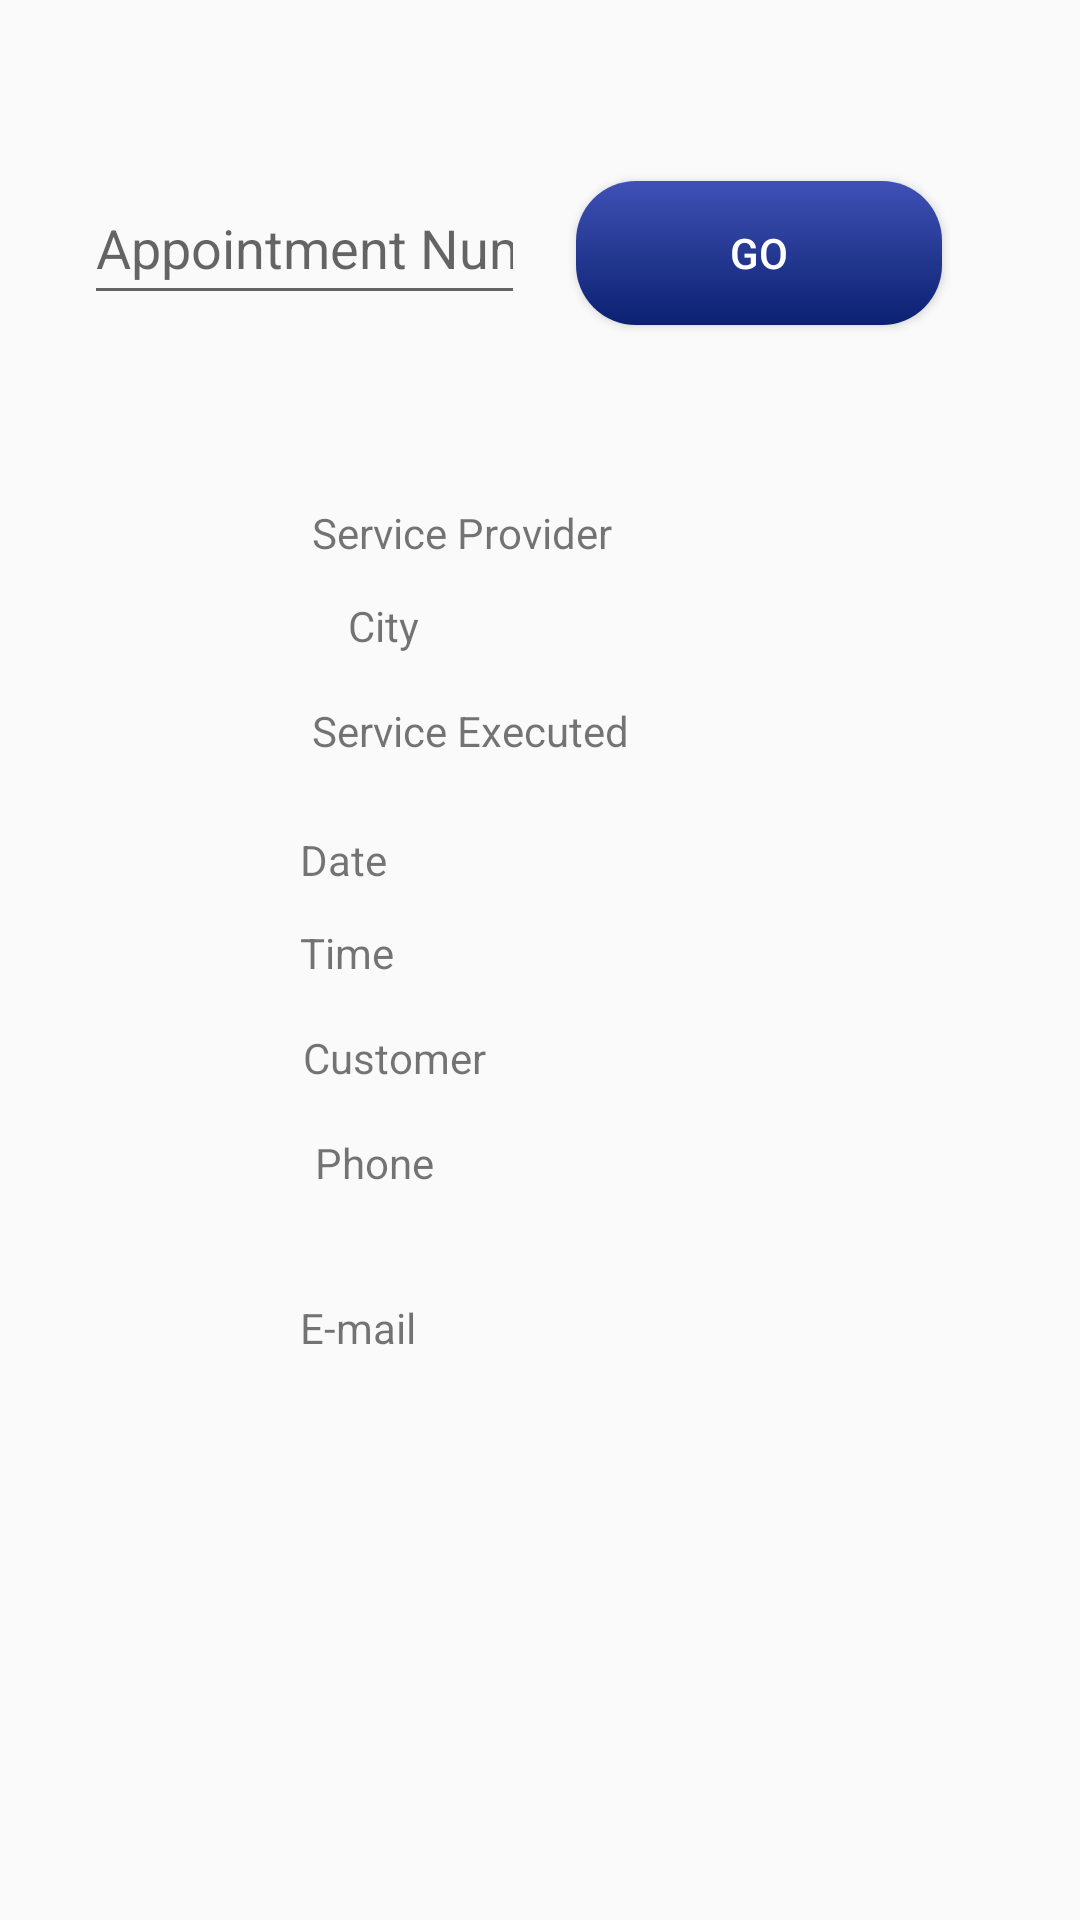

Produce the Android XML layout that renders to this screen, including the resource entries it uses.
<!-- AndroidManifest.xml: application theme AppTheme -->
<!-- res/layout/activity_service_report.xml -->
<?xml version="1.0" encoding="utf-8"?>
<androidx.constraintlayout.widget.ConstraintLayout xmlns:android="http://schemas.android.com/apk/res/android"
    xmlns:app="http://schemas.android.com/apk/res-auto"
    xmlns:tools="http://schemas.android.com/tools"
    android:id="@+id/txt"
    android:layout_width="match_parent"
    android:layout_height="match_parent"
    tools:context=".ServiceReport">

    <EditText
        android:id="@+id/editAppNumber"
        android:layout_width="0dp"
        android:layout_height="48dp"
        android:layout_marginStart="28dp"
        android:layout_marginTop="50dp"
        android:layout_marginEnd="17dp"
        android:layout_marginBottom="54dp"
        android:ems="10"
        android:hint="@string/hintAppNumber"
        android:inputType="number"
        app:layout_constraintBottom_toTopOf="@+id/txtOutServProv"
        app:layout_constraintEnd_toStartOf="@+id/btnReportGo"
        app:layout_constraintStart_toStartOf="parent"
        app:layout_constraintTop_toTopOf="parent" />

    <Button
        android:id="@+id/btnReportGo"
        android:layout_width="122dp"
        android:layout_height="48dp"
        android:layout_marginEnd="46dp"
        android:background="@drawable/button_bg"
        android:text="@string/btnGo"
        android:textColor="@color/white"
        app:layout_constraintBaseline_toBaselineOf="@+id/editAppNumber"
        app:layout_constraintEnd_toEndOf="parent"
        app:layout_constraintStart_toEndOf="@+id/editAppNumber" />

    <TextView
        android:id="@+id/txtEmail"
        android:layout_width="wrap_content"
        android:layout_height="wrap_content"
        android:layout_marginStart="100dp"
        android:layout_marginTop="36dp"
        android:text="@string/txtEmail"
        app:layout_constraintStart_toStartOf="parent"
        app:layout_constraintTop_toBottomOf="@+id/txtPhone" />

    <TextView
        android:id="@+id/txtServiceProv"
        android:layout_width="wrap_content"
        android:layout_height="wrap_content"
        android:layout_marginStart="104dp"
        android:layout_marginTop="168dp"
        android:text="@string/txtServiceProv"
        app:layout_constraintStart_toStartOf="parent"
        app:layout_constraintTop_toTopOf="parent" />

    <TextView
        android:id="@+id/txtCity"
        android:layout_width="wrap_content"
        android:layout_height="wrap_content"
        android:layout_marginStart="12dp"
        android:layout_marginTop="12dp"
        android:text="@string/txtCity"
        app:layout_constraintStart_toStartOf="@+id/txtServiceProv"
        app:layout_constraintTop_toBottomOf="@+id/txtServiceProv" />

    <TextView
        android:id="@+id/txtServiceExec"
        android:layout_width="wrap_content"
        android:layout_height="wrap_content"
        android:layout_marginStart="4dp"
        android:layout_marginTop="16dp"
        android:text="@string/txtServiceExec"
        app:layout_constraintStart_toStartOf="@+id/txtDate"
        app:layout_constraintTop_toBottomOf="@+id/txtCity" />

    <TextView
        android:id="@+id/txtDate"
        android:layout_width="wrap_content"
        android:layout_height="wrap_content"
        android:layout_marginStart="100dp"
        android:layout_marginTop="24dp"
        android:text="@string/txtDate"
        app:layout_constraintStart_toStartOf="parent"
        app:layout_constraintTop_toBottomOf="@+id/txtServiceExec" />

    <TextView
        android:id="@+id/txtTime"
        android:layout_width="wrap_content"
        android:layout_height="wrap_content"
        android:layout_marginStart="100dp"
        android:layout_marginTop="12dp"
        android:text="@string/txtTime1"
        app:layout_constraintStart_toStartOf="parent"
        app:layout_constraintTop_toBottomOf="@+id/txtDate" />

    <TextView
        android:id="@+id/txtCustomer"
        android:layout_width="wrap_content"
        android:layout_height="wrap_content"
        android:layout_marginTop="16dp"
        android:text="@string/txtCustomer"
        app:layout_constraintEnd_toEndOf="@+id/txtTime"
        app:layout_constraintHorizontal_bias="0.459"
        app:layout_constraintStart_toEndOf="@+id/txtTime"
        app:layout_constraintTop_toBottomOf="@+id/txtTime" />

    <TextView
        android:id="@+id/txtPhone"
        android:layout_width="wrap_content"
        android:layout_height="wrap_content"
        android:layout_marginStart="4dp"
        android:layout_marginTop="16dp"
        android:text="@string/txtPhone"
        app:layout_constraintStart_toStartOf="@+id/txtCustomer"
        app:layout_constraintTop_toBottomOf="@+id/txtCustomer" />

    <TextView
        android:id="@+id/txtOutPhone"
        android:layout_width="wrap_content"
        android:layout_height="wrap_content"
        android:layout_marginStart="80dp"
        android:layout_marginBottom="64dp"
        app:layout_constraintBottom_toTopOf="@+id/txtOutEmail"
        app:layout_constraintStart_toEndOf="@+id/txtCustomer" />

    <TextView
        android:id="@+id/txtOutCustomer"
        android:layout_width="wrap_content"
        android:layout_height="wrap_content"
        android:layout_marginTop="4dp"
        app:layout_constraintEnd_toStartOf="@+id/txtOutPhone"
        app:layout_constraintHorizontal_bias="1.0"
        app:layout_constraintStart_toStartOf="@+id/txtOutPhone"
        app:layout_constraintTop_toBottomOf="@+id/txtOutTime" />

    <TextView
        android:id="@+id/txtOutTime"
        android:layout_width="wrap_content"
        android:layout_height="wrap_content"
        android:layout_marginTop="32dp"
        app:layout_constraintEnd_toStartOf="@+id/txtOutCustomer"
        app:layout_constraintHorizontal_bias="1.0"
        app:layout_constraintStart_toStartOf="@+id/txtOutCustomer"
        app:layout_constraintTop_toBottomOf="@+id/txtOutDate" />

    <TextView
        android:id="@+id/txtOutDate"
        android:layout_width="wrap_content"
        android:layout_height="wrap_content"
        android:layout_marginTop="8dp"
        app:layout_constraintEnd_toStartOf="@+id/txtOutTime"
        app:layout_constraintHorizontal_bias="1.0"
        app:layout_constraintStart_toStartOf="@+id/txtOutTime"
        app:layout_constraintTop_toBottomOf="@+id/txtOutServExec" />

    <TextView
        android:id="@+id/txtOutServExec"
        android:layout_width="wrap_content"
        android:layout_height="wrap_content"
        android:layout_marginTop="12dp"
        app:layout_constraintEnd_toStartOf="@+id/txtOutDate"
        app:layout_constraintHorizontal_bias="1.0"
        app:layout_constraintStart_toStartOf="@+id/txtOutDate"
        app:layout_constraintTop_toBottomOf="@+id/txtOutCity" />

    <TextView
        android:id="@+id/txtOutCity"
        android:layout_width="wrap_content"
        android:layout_height="wrap_content"
        android:layout_marginTop="32dp"
        app:layout_constraintEnd_toStartOf="@+id/txtOutServExec"
        app:layout_constraintHorizontal_bias="1.0"
        app:layout_constraintStart_toStartOf="@+id/txtOutServExec"
        app:layout_constraintTop_toBottomOf="@+id/txtOutServProv" />

    <TextView
        android:id="@+id/txtOutServProv"
        android:layout_width="wrap_content"
        android:layout_height="wrap_content"
        android:layout_marginBottom="2dp"
        app:layout_constraintBottom_toBottomOf="@+id/txtServiceProv"
        app:layout_constraintEnd_toStartOf="@+id/txtOutCity"
        app:layout_constraintHorizontal_bias="1.0"
        app:layout_constraintStart_toStartOf="@+id/txtOutCity" />

    <TextView
        android:id="@+id/txtOutEmail"
        android:layout_width="wrap_content"
        android:layout_height="wrap_content"
        android:layout_marginTop="24dp"
        app:layout_constraintEnd_toStartOf="@+id/txtOutPhone"
        app:layout_constraintHorizontal_bias="1.0"
        app:layout_constraintStart_toStartOf="@+id/txtOutPhone"
        app:layout_constraintTop_toBottomOf="@+id/txtOutCustomer" />

</androidx.constraintlayout.widget.ConstraintLayout>
<!-- resources referenced by this layout -->
<resources>
  <color name="white">#FFFFFFFF</color>
  <!-- drawable button_bg (drawable) -->
  <?xml version="1.0" encoding="utf-8"?>
  <shape xmlns:android="http://schemas.android.com/apk/res/android"
      android:shape="rectangle">
      <gradient android:startColor="#3F51B5"
          android:endColor="#0B2171"
          android:angle="270" />
      <corners android:radius="20dp" />
      />
  </shape>
  <string name="btnGo">Go</string>
  <string name="hintAppNumber">Appointment Number</string>
  <string name="txtCity">City</string>
  <string name="txtCustomer">Customer</string>
  <string name="txtDate">Date</string>
  <string name="txtEmail">E-mail</string>
  <string name="txtPhone">Phone</string>
  <string name="txtServiceExec">Service Executed</string>
  <string name="txtServiceProv">Service Provider</string>
  <string name="txtTime1">Time</string>
  <style name="AppTheme" parent="Theme.AppCompat.Light.DarkActionBar">
          <item name="actionBarStyle">@style/AppTheme.ActionBarStyle</item>
          <item name="colorPrimary">@color/actionBar</item>
          <item name="android:actionOverflowButtonStyle">@style/AppTheme.OverflowButtonStyle</item>
      </style>
  <style name="AppTheme.ActionBarStyle" parent="Widget.AppCompat.ActionBar.Solid">
          <item name="logo">@mipmap/ic_launcher</item>
          <item name="displayOptions">showHome|useLogo|showTitle</item>
      </style>
  <color name="actionBar">#8BC34A</color>
  <style name="AppTheme.OverflowButtonStyle" parent="Widget.AppCompat.ActionButton.Overflow">
          <item name="tint">@color/black</item>
      </style>
  <color name="black">#FF000000</color>
</resources>
